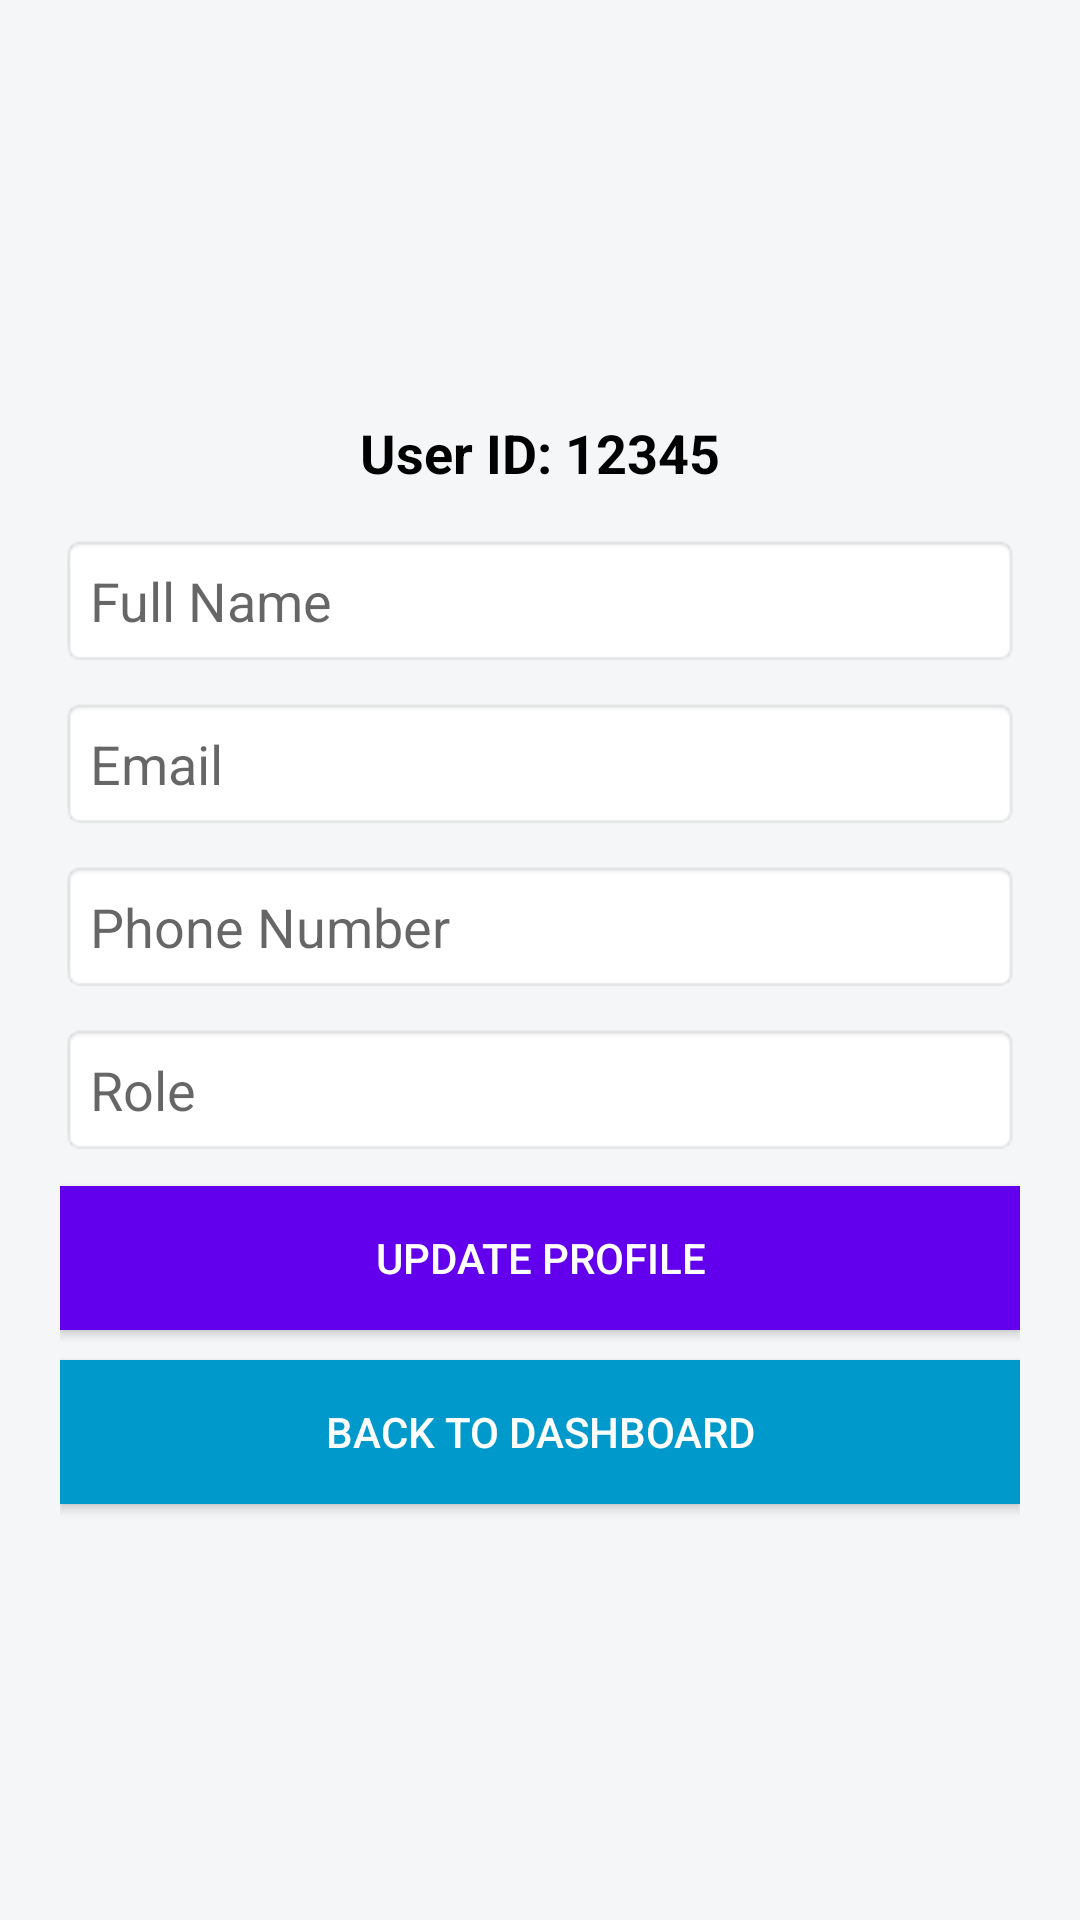

Here is an Android app screen rendered from its layout file. Give the layout XML and the strings, colors and styles it references.
<!-- AndroidManifest.xml: application theme Theme.FieldViewApp -->
<!-- res/layout/activity_profile.xml -->
<?xml version="1.0" encoding="utf-8"?>
<LinearLayout xmlns:android="http://schemas.android.com/apk/res/android"
    android:layout_width="match_parent"
    android:layout_height="match_parent"
    android:orientation="vertical"
    android:padding="20dp"
    android:gravity="center"
    android:background="#F4F6F7">

    <TextView
        android:id="@+id/txtUserId"
        android:layout_width="wrap_content"
        android:layout_height="wrap_content"
        android:text="User ID: 12345"
        android:textSize="18sp"
        android:textStyle="bold"
        android:textColor="#000"
        android:layout_marginBottom="15dp" />

    <EditText
        android:id="@+id/edtName"
        android:layout_width="match_parent"
        android:layout_height="wrap_content"
        android:hint="Full Name"
        android:padding="10dp"
        android:background="@android:drawable/editbox_background"
        android:layout_marginBottom="10dp"/>

    <EditText
        android:id="@+id/edtEmail"
        android:layout_width="match_parent"
        android:layout_height="wrap_content"
        android:hint="Email"
        android:padding="10dp"
        android:background="@android:drawable/editbox_background"
        android:inputType="textEmailAddress"
        android:layout_marginBottom="10dp"/>

    <EditText
        android:id="@+id/edtPhone"
        android:layout_width="match_parent"
        android:layout_height="wrap_content"
        android:hint="Phone Number"
        android:padding="10dp"
        android:background="@android:drawable/editbox_background"
        android:inputType="phone"
        android:layout_marginBottom="10dp"/>

    <EditText
        android:id="@+id/edtRole"
        android:layout_width="match_parent"
        android:layout_height="wrap_content"
        android:hint="Role"
        android:padding="10dp"
        android:background="@android:drawable/editbox_background"
        android:enabled="false"
        android:textColor="#666"
        android:layout_marginBottom="10dp"/>

    <Button
        android:id="@+id/btnUpdate"
        android:layout_width="match_parent"
        android:layout_height="wrap_content"
        android:text="Update Profile"
        android:background="@color/purple_500"
        android:textColor="#FFF"
        android:layout_marginBottom="10dp"/>

    <Button
        android:id="@+id/btnBack"
        android:layout_width="match_parent"
        android:layout_height="wrap_content"
        android:text="Back to Dashboard"
        android:background="@android:color/holo_blue_dark"
        android:textColor="#FFF"/>

</LinearLayout>
<!-- resources referenced by this layout -->
<resources>
  <style name="Theme.FieldViewApp" parent="android:Theme.Material.Light.NoActionBar" />
  <!-- not gathered from this repository: default colours our renderer supplied (Android Studio template values) -->
  <color name="purple_500">#FF6200EE</color>
</resources>
